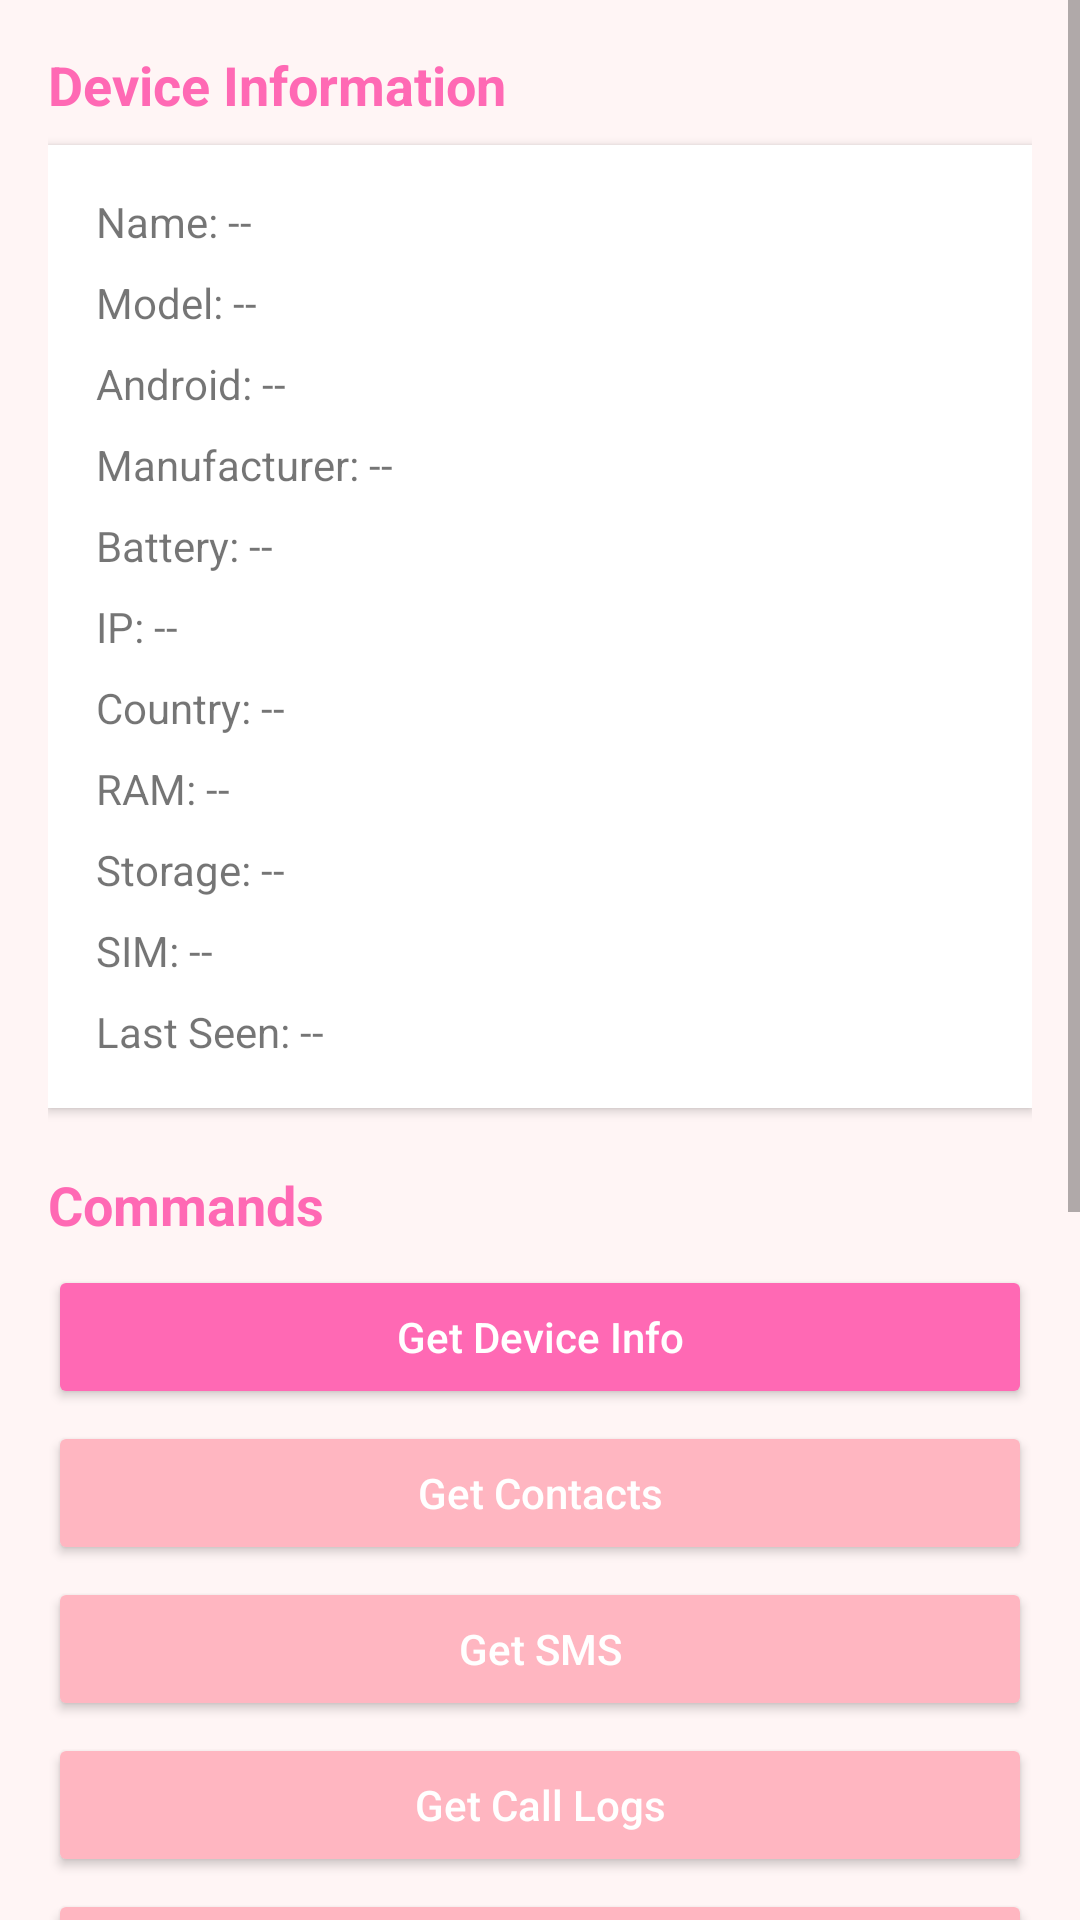

Layout XML and referenced resources for this Android screen:
<!-- AndroidManifest.xml: application theme Theme.SELZXRAT -->
<!-- res/layout/activity_bot_detail.xml -->
<?xml version="1.0" encoding="utf-8"?>
<ScrollView xmlns:android="http://schemas.android.com/apk/res/android"
    android:layout_width="match_parent"
    android:layout_height="match_parent"
    android:background="#FFF5F5">

    <LinearLayout
        android:layout_width="match_parent"
        android:layout_height="wrap_content"
        android:orientation="vertical"
        android:padding="16dp">

        <TextView
            android:layout_width="wrap_content"
            android:layout_height="wrap_content"
            android:text="Device Information"
            android:textSize="18sp"
            android:textStyle="bold"
            android:textColor="#FF69B4" />

        <LinearLayout
            android:layout_width="match_parent"
            android:layout_height="wrap_content"
            android:orientation="vertical"
            android:layout_marginTop="8dp"
            android:background="@android:color/white"
            android:padding="12dp"
            android:elevation="2dp">

            <TextView android:id="@+id/tvDeviceName" android:layout_width="match_parent" android:layout_height="wrap_content" android:text="Name: --" android:padding="4dp" />
            <TextView android:id="@+id/tvDeviceModel" android:layout_width="match_parent" android:layout_height="wrap_content" android:text="Model: --" android:padding="4dp" />
            <TextView android:id="@+id/tvAndroidVersion" android:layout_width="match_parent" android:layout_height="wrap_content" android:text="Android: --" android:padding="4dp" />
            <TextView android:id="@+id/tvManufacturer" android:layout_width="match_parent" android:layout_height="wrap_content" android:text="Manufacturer: --" android:padding="4dp" />
            <TextView android:id="@+id/tvBattery" android:layout_width="match_parent" android:layout_height="wrap_content" android:text="Battery: --" android:padding="4dp" />
            <TextView android:id="@+id/tvIP" android:layout_width="match_parent" android:layout_height="wrap_content" android:text="IP: --" android:padding="4dp" />
            <TextView android:id="@+id/tvCountry" android:layout_width="match_parent" android:layout_height="wrap_content" android:text="Country: --" android:padding="4dp" />
            <TextView android:id="@+id/tvRAM" android:layout_width="match_parent" android:layout_height="wrap_content" android:text="RAM: --" android:padding="4dp" />
            <TextView android:id="@+id/tvStorage" android:layout_width="match_parent" android:layout_height="wrap_content" android:text="Storage: --" android:padding="4dp" />
            <TextView android:id="@+id/tvSimInfo" android:layout_width="match_parent" android:layout_height="wrap_content" android:text="SIM: --" android:padding="4dp" />
            <TextView android:id="@+id/tvLastSeen" android:layout_width="match_parent" android:layout_height="wrap_content" android:text="Last Seen: --" android:padding="4dp" />
        </LinearLayout>

        <TextView
            android:layout_width="wrap_content"
            android:layout_height="wrap_content"
            android:text="Commands"
            android:textSize="18sp"
            android:textStyle="bold"
            android:textColor="#FF69B4"
            android:layout_marginTop="20dp" />

        <LinearLayout
            android:layout_width="match_parent"
            android:layout_height="wrap_content"
            android:orientation="vertical"
            android:layout_marginTop="8dp">

            <Button android:id="@+id/btnGetInfo" android:layout_width="match_parent" android:layout_height="48dp" android:text="Get Device Info" android:backgroundTint="#FF69B4" android:textColor="@android:color/white" android:textAllCaps="false" android:layout_marginBottom="4dp" />
            <Button android:id="@+id/btnGetContacts" android:layout_width="match_parent" android:layout_height="48dp" android:text="Get Contacts" android:backgroundTint="#FFB6C1" android:textColor="@android:color/white" android:textAllCaps="false" android:layout_marginBottom="4dp" />
            <Button android:id="@+id/btnGetSMS" android:layout_width="match_parent" android:layout_height="48dp" android:text="Get SMS" android:backgroundTint="#FFB6C1" android:textColor="@android:color/white" android:textAllCaps="false" android:layout_marginBottom="4dp" />
            <Button android:id="@+id/btnGetCallLogs" android:layout_width="match_parent" android:layout_height="48dp" android:text="Get Call Logs" android:backgroundTint="#FFB6C1" android:textColor="@android:color/white" android:textAllCaps="false" android:layout_marginBottom="4dp" />
            <Button android:id="@+id/btnGetLocation" android:layout_width="match_parent" android:layout_height="48dp" android:text="Get Location" android:backgroundTint="#FFB6C1" android:textColor="@android:color/white" android:textAllCaps="false" android:layout_marginBottom="4dp" />
            <Button android:id="@+id/btnLockScreen" android:layout_width="match_parent" android:layout_height="48dp" android:text="Lock Screen" android:backgroundTint="#FF69B4" android:textColor="@android:color/white" android:textAllCaps="false" android:layout_marginBottom="4dp" />
            <Button android:id="@+id/btnUnlockScreen" android:layout_width="match_parent" android:layout_height="48dp" android:text="Unlock Screen" android:backgroundTint="#FF69B4" android:textColor="@android:color/white" android:textAllCaps="false" android:layout_marginBottom="4dp" />
            <Button android:id="@+id/btnOpenURL" android:layout_width="match_parent" android:layout_height="48dp" android:text="Open URL" android:backgroundTint="#FFB6C1" android:textColor="@android:color/white" android:textAllCaps="false" android:layout_marginBottom="4dp" />
            <Button android:id="@+id/btnSendSMS" android:layout_width="match_parent" android:layout_height="48dp" android:text="Send SMS" android:backgroundTint="#FFB6C1" android:textColor="@android:color/white" android:textAllCaps="false" android:layout_marginBottom="4dp" />
            <Button android:id="@+id/btnShellExec" android:layout_width="match_parent" android:layout_height="48dp" android:text="Shell Exec" android:backgroundTint="#FF69B4" android:textColor="@android:color/white" android:textAllCaps="false" android:layout_marginBottom="4dp" />
            <Button android:id="@+id/btnSelfDestruct" android:layout_width="match_parent" android:layout_height="48dp" android:text="SELF DESTRUCT" android:backgroundTint="#FF4444" android:textColor="@android:color/white" android:textAllCaps="true" android:layout_marginTop="8dp" />
        </LinearLayout>

    </LinearLayout>

</ScrollView>
<!-- resources referenced by this layout -->
<resources>
  <style name="Theme.SELZXRAT" parent="Theme.MaterialComponents.DayNight.NoActionBar">
          <item name="colorPrimary">#FF69B4</item>
          <item name="colorPrimaryVariant">#FFB6C1</item>
          <item name="colorOnPrimary">@android:color/white</item>
          <item name="colorSecondary">#FFD1DC</item>
          <item name="colorSecondaryVariant">#FF69B4</item>
          <item name="colorOnSecondary">@android:color/white</item>
          <item name="android:statusBarColor">#FF69B4</item>
          <item name="android:navigationBarColor">#FF69B4</item>
          <item name="android:windowBackground">#FFF5F5</item>
      </style>
</resources>
